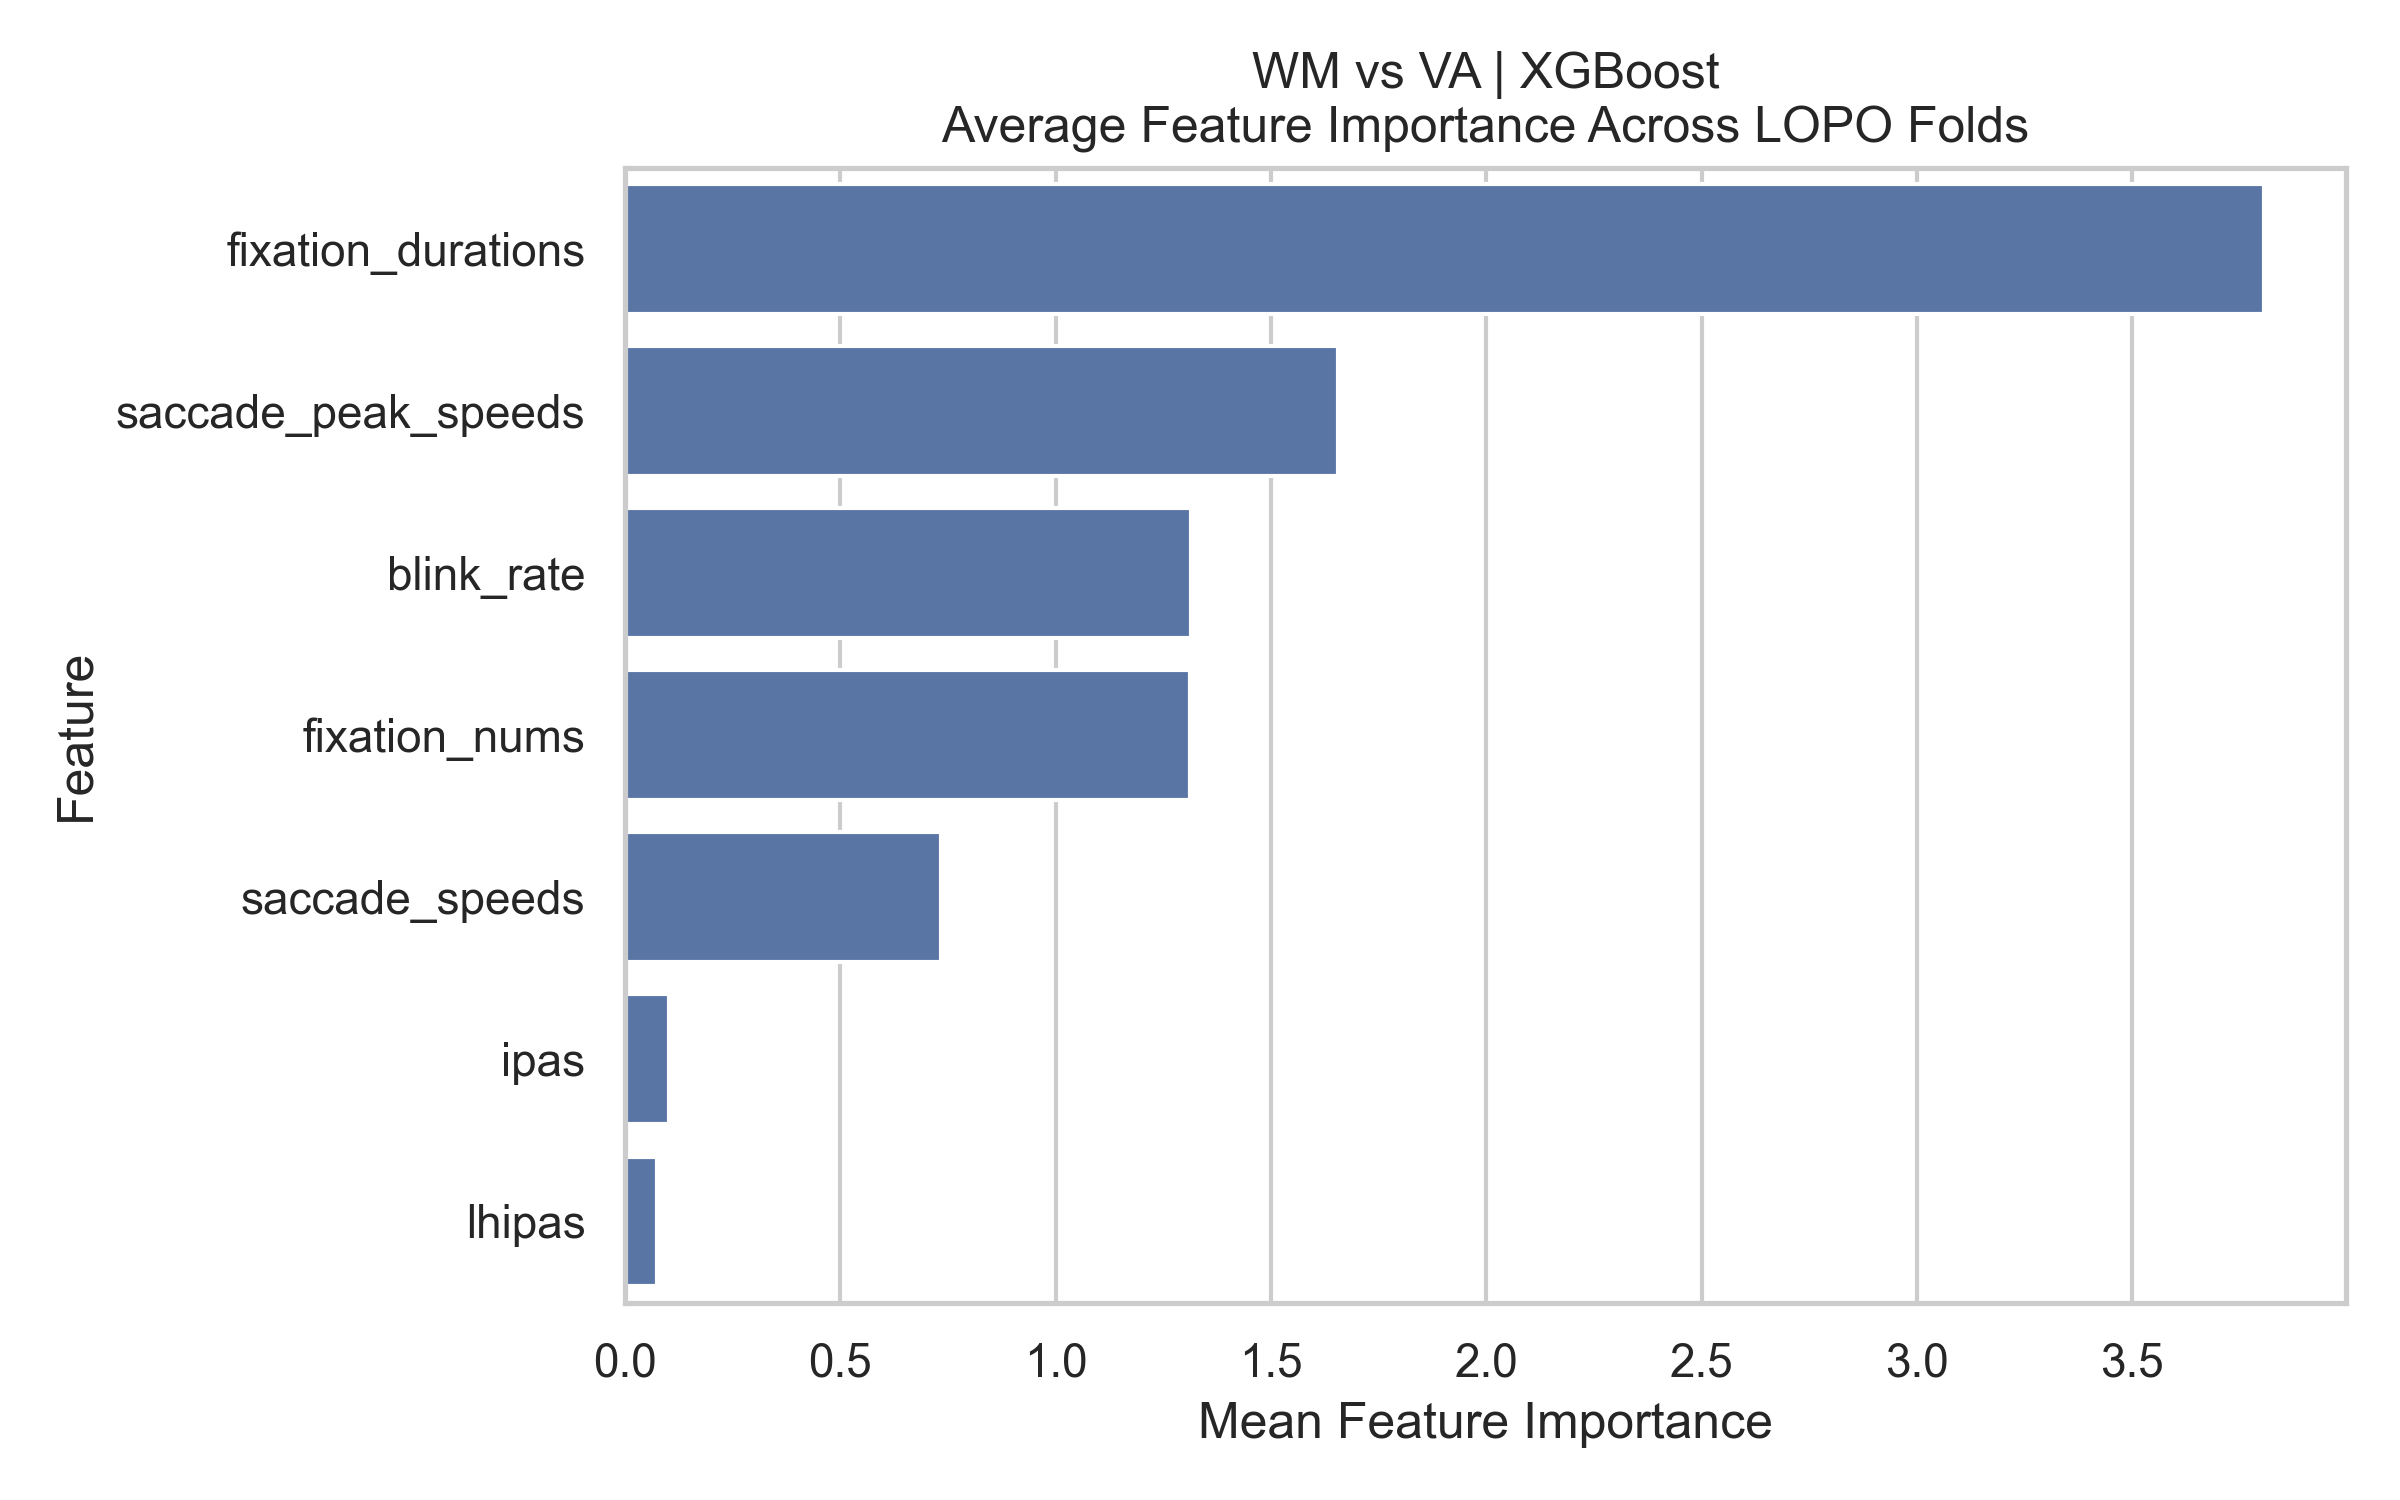

The data file committed next to this chart (first rows):
Feature, mean, std
fixation_durations, 3.806, 0.7506
saccade_peak_speeds, 1.657, 0.3023
blink_rate, 1.314, 0.6374
fixation_nums, 1.311, 0.7526
saccade_speeds, 0.7333, 0.2186
ipas, 0.1026, 0.02296
lhipas, 0.07349, 0.01978
